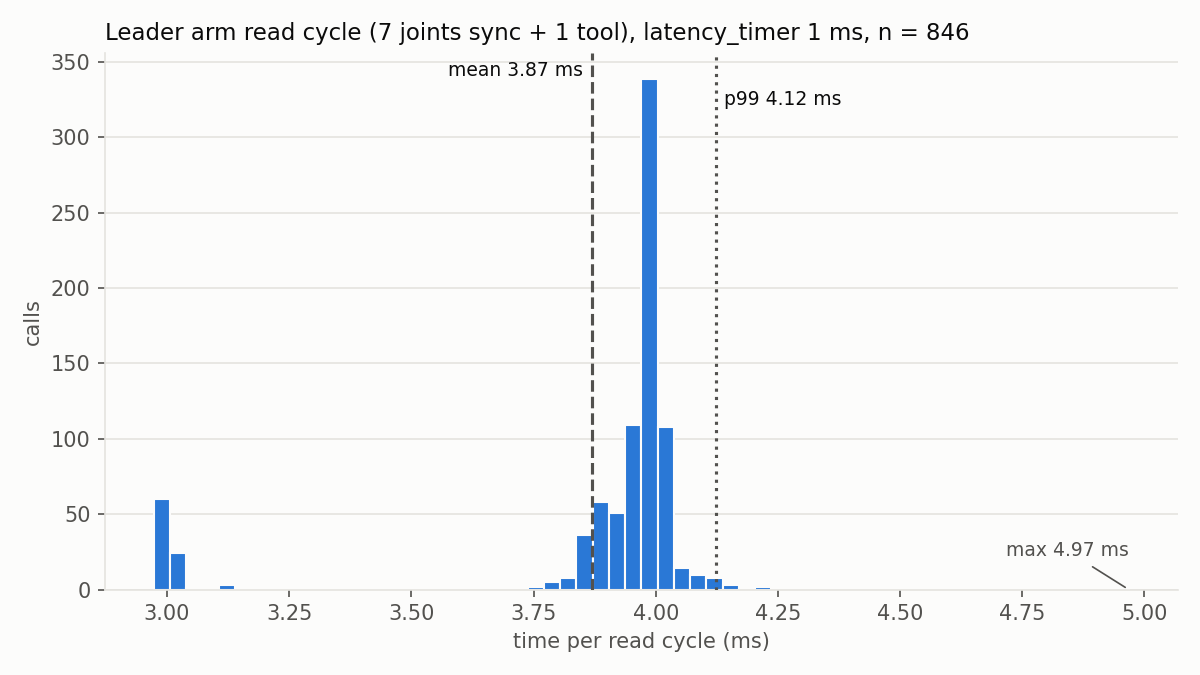

The file beside this chart, header and first rows:
# port, /dev/ttyUSB0
# latency_timer_ms, 1
# baudrate, 2000000
# ids, 0 1 2 3 4 5 6 128
# address, 132
# length, 4
# stage1_cycle_mean_ms, 12.45
index, t_start_s, cycle_ms, sync_read_ms, tool_reads_ms, sync_comm_result, tool_fails, ok
0, 0.000001, 2.998, 2.034, 0.9643, 0, 0, 1
1, 0.003015, 37.13, 3.02, 34.11, 0, 1, 0
2, 0.04015, 3.9, 2.884, 1.016, 0, 0, 1
3, 0.04406, 3.972, 3.055, 0.9176, 0, 0, 1
4, 0.04805, 3.977, 3.095, 0.8828, 0, 0, 1
5, 0.05204, 3.971, 3.113, 0.8578, 0, 0, 1
6, 0.05602, 4.006, 2.968, 1.038, 0, 0, 1
7, 0.06004, 3.976, 2.988, 0.9878, 0, 0, 1
8, 0.06402, 4.039, 2.974, 1.065, 0, 0, 1
9, 0.06807, 3.926, 2.954, 0.9720, 0, 0, 1
10, 0.07201, 3.99, 3.014, 0.9767, 0, 0, 1
11, 0.07601, 4.008, 3.018, 0.9898, 0, 0, 1
12, 0.08003, 3.979, 2.989, 0.9895, 0, 0, 1
13, 0.08401, 37.12, 3.012, 34.11, 0, 1, 0
14, 0.1211, 3.868, 2.849, 1.019, 0, 0, 1
15, 0.125, 3.974, 2.987, 0.9875, 0, 0, 1
16, 0.129, 3.983, 2.977, 1.007, 0, 0, 1
17, 0.133, 3.016, 2.037, 0.9789, 0, 0, 1
18, 0.136, 3.967, 2.981, 0.9858, 0, 0, 1
19, 0.14, 3.006, 2.038, 0.9685, 0, 0, 1
20, 0.143, 3.987, 2.966, 1.021, 0, 0, 1
21, 0.147, 4.017, 2.97, 1.047, 0, 0, 1
22, 0.151, 3.967, 2.959, 1.008, 0, 0, 1
23, 0.155, 3.992, 2.966, 1.026, 0, 0, 1
24, 0.159, 37.07, 2.968, 34.1, 0, 1, 0
25, 0.1961, 37.02, 2.908, 34.11, 0, 1, 0
26, 0.2331, 3.911, 2.913, 0.9980, 0, 0, 1
27, 0.237, 3.961, 2.97, 0.9913, 0, 0, 1
28, 0.241, 4.011, 2.984, 1.027, 0, 0, 1
29, 0.245, 37.08, 2.974, 34.11, 0, 1, 0
30, 0.2821, 37, 2.882, 34.12, 0, 1, 0
31, 0.3191, 3.891, 3.022, 0.8691, 0, 0, 1
32, 0.323, 4.006, 2.985, 1.021, 0, 0, 1
33, 0.327, 3.976, 2.969, 1.008, 0, 0, 1
34, 0.331, 37.1, 2.975, 34.13, 0, 1, 0
35, 0.3681, 3.974, 2.91, 1.064, 0, 0, 1
36, 0.3721, 3.885, 2.902, 0.9833, 0, 0, 1
37, 0.376, 3.939, 2.981, 0.9574, 0, 0, 1
38, 0.38, 3.045, 2.065, 0.9792, 0, 0, 1
39, 0.383, 3.946, 2.95, 0.9968, 0, 0, 1
40, 0.387, 37.21, 3.101, 34.11, 0, 1, 0
41, 0.4242, 3.804, 2.916, 0.8881, 0, 0, 1
42, 0.428, 4.008, 2.954, 1.054, 0, 0, 1
43, 0.432, 3.945, 2.966, 0.9784, 0, 0, 1
44, 0.436, 3.986, 2.999, 0.9869, 0, 0, 1
45, 0.44, 3.986, 2.984, 1.002, 0, 0, 1
46, 0.444, 3.023, 2.017, 1.005, 0, 0, 1
47, 0.447, 37.12, 2.995, 34.12, 0, 1, 0
48, 0.4841, 3.965, 2.966, 0.9981, 0, 0, 1
49, 0.4881, 3.891, 2.878, 1.014, 0, 0, 1
50, 0.492, 37.06, 2.957, 34.1, 0, 1, 0
51, 0.5291, 37, 2.89, 34.11, 0, 1, 0
52, 0.5661, 4.039, 2.894, 1.145, 0, 0, 1
... 947 more rows
